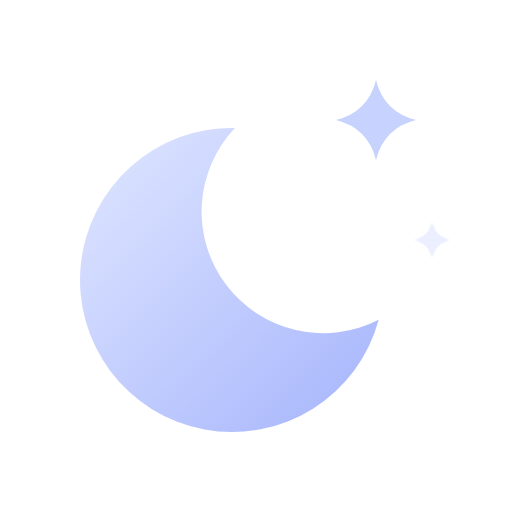
t = 0.00 s
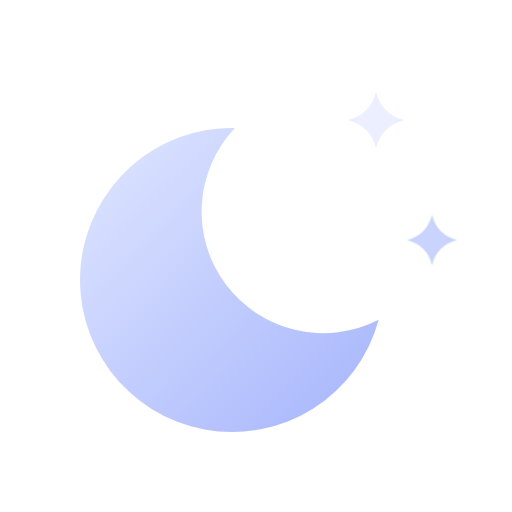
t = 1.10 s
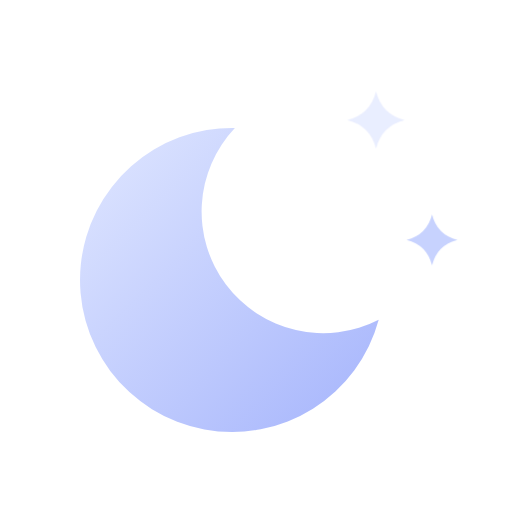
t = 1.40 s
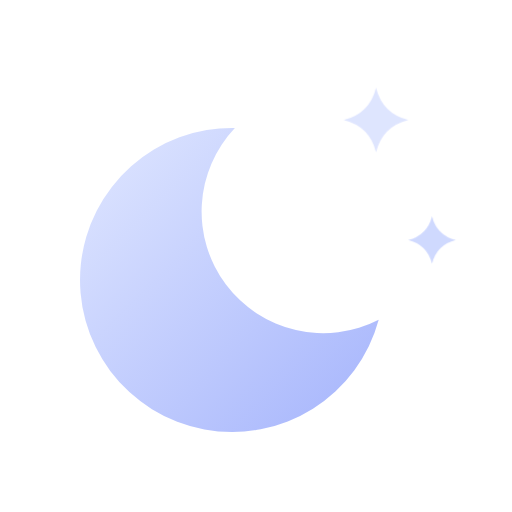
t = 1.70 s
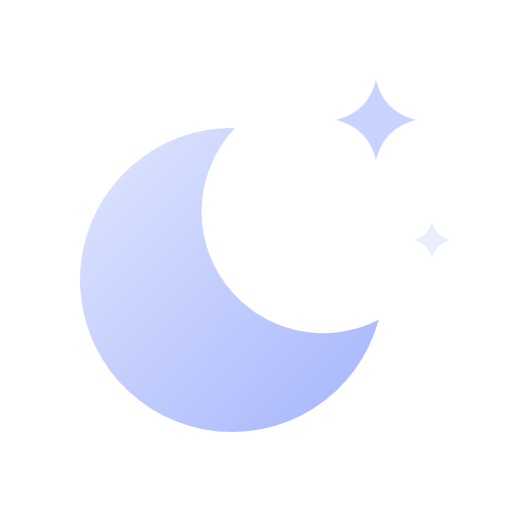
t = 2.30 s
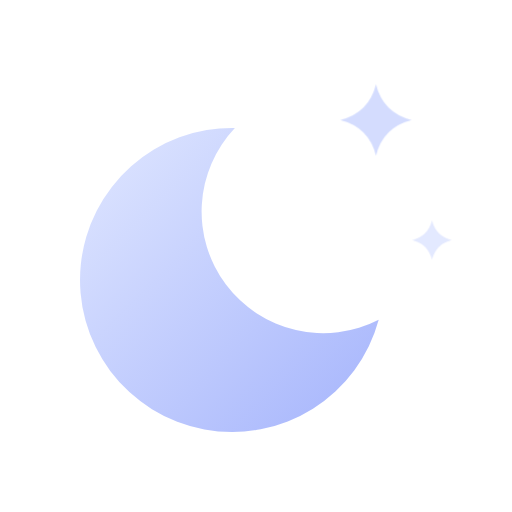
t = 2.90 s

The animated SVG that drew these frames (rendered in a browser with its animation timeline set to each time). Animation: 1 CSS @keyframes rule; one cycle of 3.50 s, repeats indefinitely.

<svg xmlns="http://www.w3.org/2000/svg" viewBox="0 0 64 64" width="64" height="64" role="img"><title>Clear night</title><defs><linearGradient id="wtc-clear-night-moon" x1="0" y1="0" x2="1" y2="1"><stop offset="0" stop-color="#E0E7FF"/><stop offset="1" stop-color="#A5B4FC"/></linearGradient></defs><style>@keyframes wtc-clear-night-tw{0%,100%{opacity:1;transform:scale(1)}50%{opacity:.35;transform:scale(.7)}}.wtc-clear-night-t0{transform-box:fill-box;transform-origin:center;animation:wtc-clear-night-tw 2.4s ease-in-out 0s infinite}.wtc-clear-night-t1{transform-box:fill-box;transform-origin:center;animation:wtc-clear-night-tw 2.4s ease-in-out -1.1s infinite}@media (prefers-reduced-motion:reduce){*{animation:none!important}}</style><path d="M47.34 39.97A19 19 0 1 1 29.36 16A15.2 15.2 0 0 0 47.34 39.97Z" fill="url(#wtc-clear-night-moon)"/><path class="wtc-clear-night-t0" d="M47 10Q48 14 52 15Q48 16 47 20Q46 16 42 15Q46 14 47 10Z" fill="#C7D2FE"/><path class="wtc-clear-night-t1" d="M54 26.8Q54.64 29.36 57.2 30Q54.64 30.64 54 33.2Q53.36 30.64 50.8 30Q53.36 29.36 54 26.8Z" fill="#C7D2FE"/></svg>
